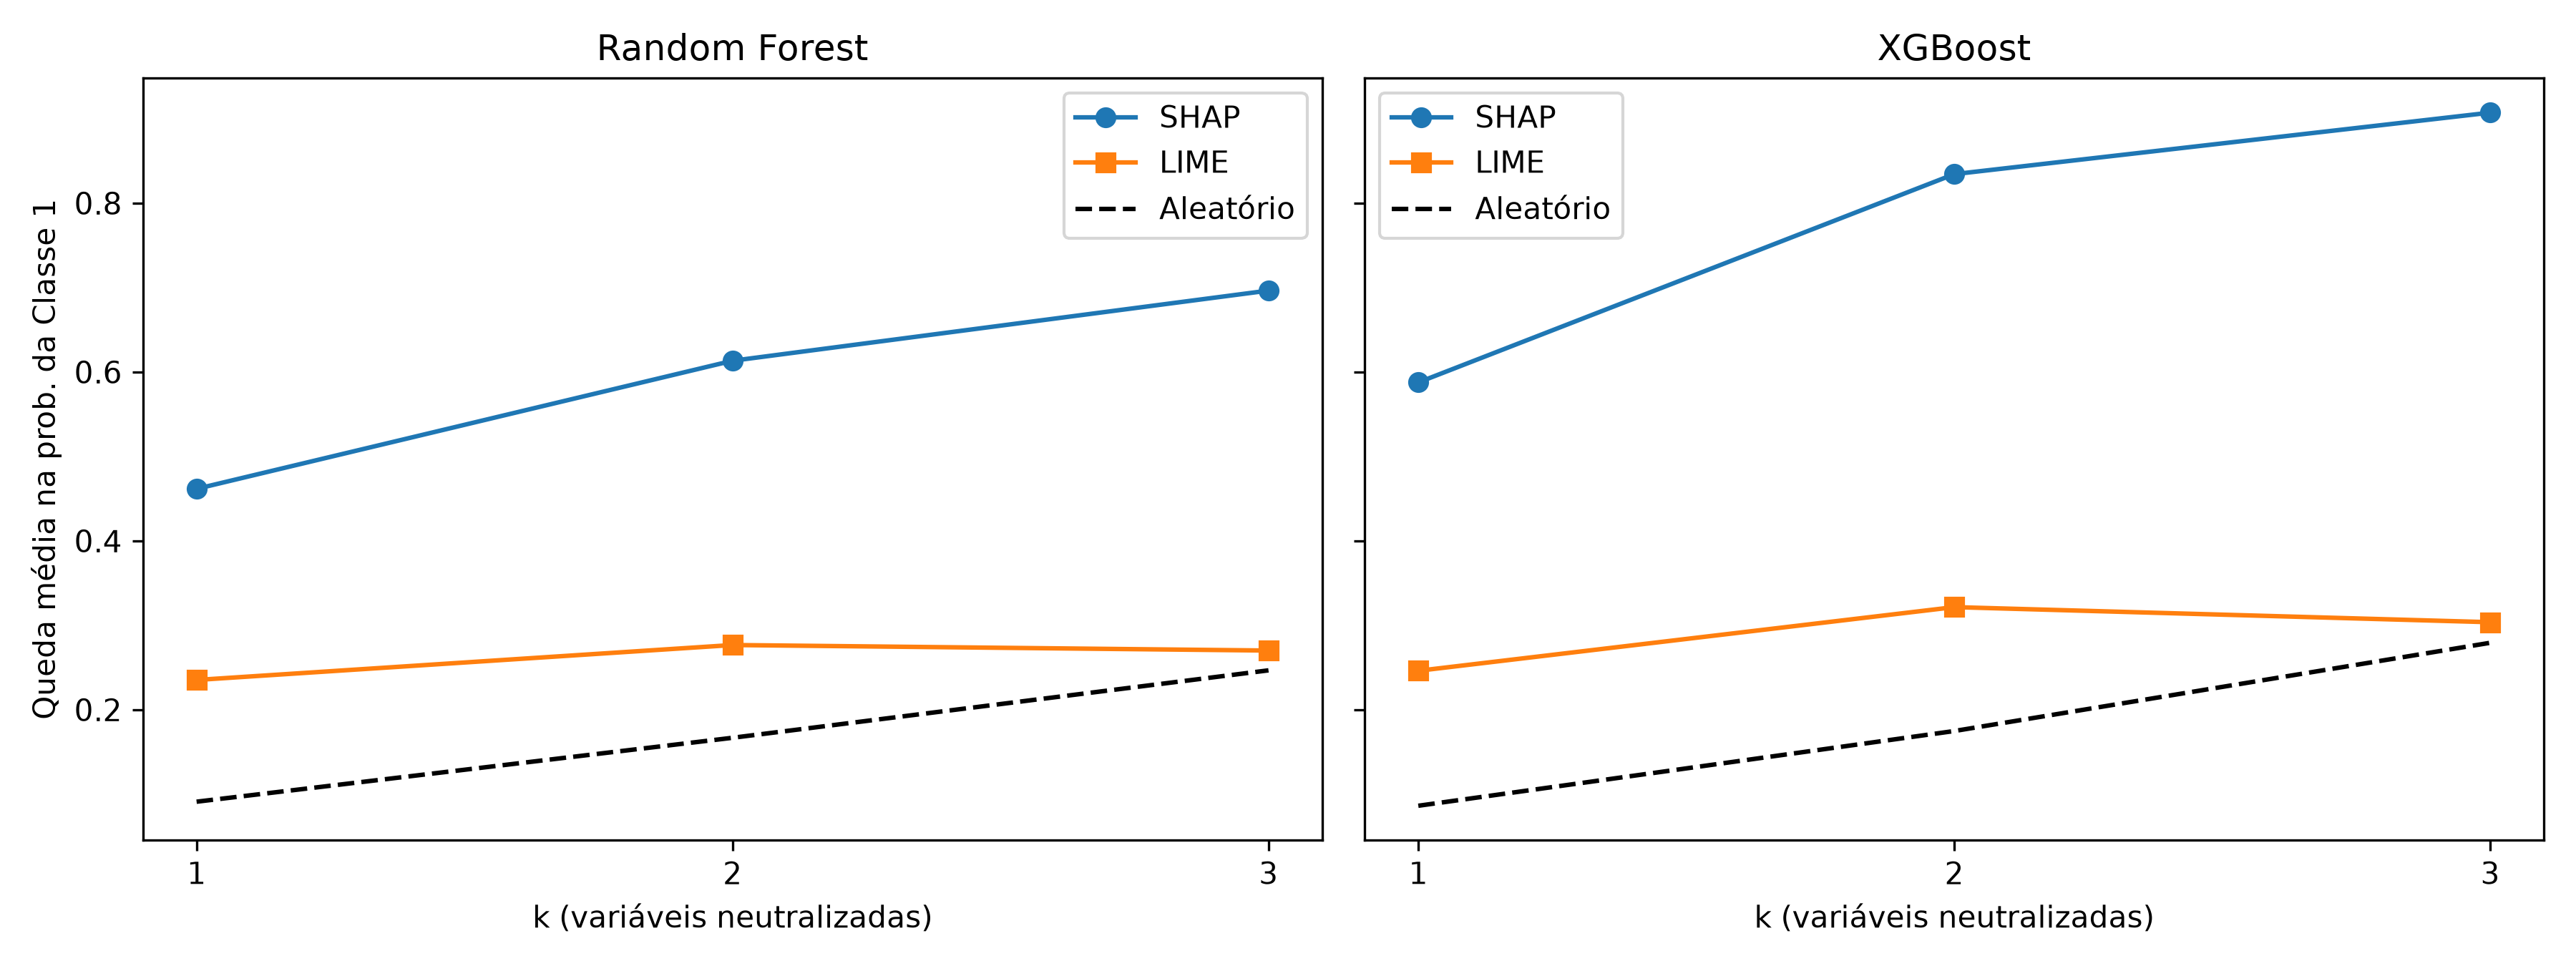

The data file committed next to this chart (first rows):
Modelo, Método, k, Queda (explicação), Queda (aleatório), Ganho
Random Forest, SHAP, 1, 0.4616, 0.091, 0.3705
Random Forest, SHAP, 2, 0.6133, 0.1667, 0.4466
Random Forest, SHAP, 3, 0.6964, 0.2466, 0.4498
Random Forest, LIME, 1, 0.2352, 0.091, 0.1442
Random Forest, LIME, 2, 0.2766, 0.1667, 0.1099
Random Forest, LIME, 3, 0.2701, 0.2466, 0.0235
XGBoost, SHAP, 1, 0.5876, 0.0862, 0.5014
XGBoost, SHAP, 2, 0.8343, 0.1747, 0.6596
XGBoost, SHAP, 3, 0.9071, 0.2793, 0.6279
XGBoost, LIME, 1, 0.2461, 0.0862, 0.1599
XGBoost, LIME, 2, 0.3215, 0.1747, 0.1468
XGBoost, LIME, 3, 0.3036, 0.2793, 0.0244
